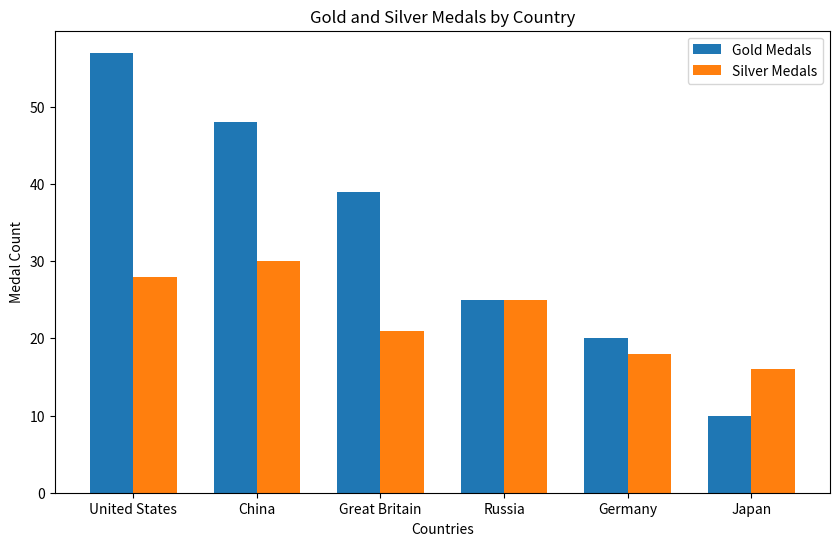

This figure's Python source:
import matplotlib.pyplot as plt

# Data
countries = ['United States', 'China', 'Great Britain', 'Russia', 'Germany', 'Japan']
gold_medals = [57, 48, 39, 25, 20, 10]
silver_medals = [28, 30, 21, 25, 18, 16]

# Plotting the bar graph
fig, ax = plt.subplots(figsize=(10, 6))
width = 0.35  # width of the bars
ind = range(len(countries))

# Adjusting x-axis positions for silver bars
silver_ind = [x + width for x in ind]

gold_bars = ax.bar(ind, gold_medals, width, label='Gold Medals')
silver_bars = ax.bar(silver_ind, silver_medals, width, label='Silver Medals')  # Adjusting x-axis positions

# Adding labels and title
ax.set_xlabel('Countries')
ax.set_ylabel('Medal Count')
ax.set_title('Gold and Silver Medals by Country')
ax.set_xticks([i + width/2 for i in ind])  # Centering x-ticks
ax.set_xticklabels(countries)
ax.legend()

plt.show()
